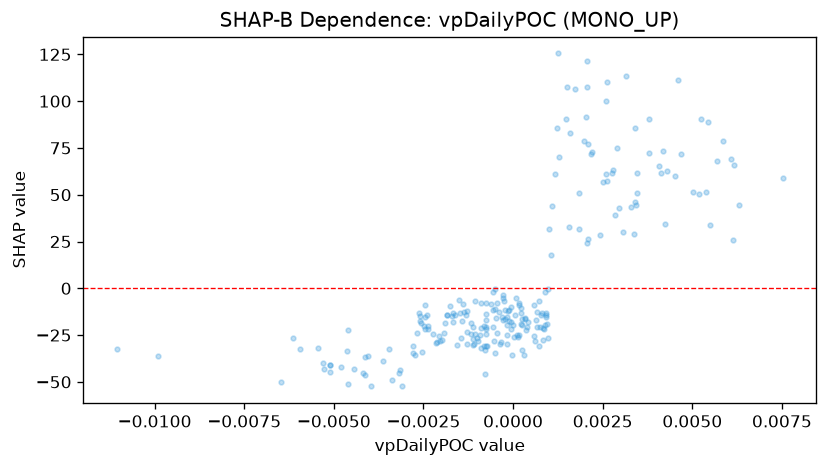

The table this chart was drawn from, first rows:
feature_value, shap_value
0.006165, 65.82
0.000647, -16.89
-0.0003984, -12.66
-0.0007558, -20.64
-0.002395, -14.37
-0.001185, -24.55
-0.003974, -52.02
-0.001849, -14.29
-6.154398579383269e-05, -10.08
-0.0006033, -8.52
-0.0005548, -1.916
-0.004632, -33.61
0.0008043, -13.35
0.003788, 72.06
-0.0001278, -11.58
-0.001894, -18.71
0.001054, 17.76
-0.001096, -29.83
-0.001176, -18.38
0.00539, 51.2
-0.002674, -23.63
-0.004059, -36.26
-0.0002766, -17.08
0.0008216, -27.47
0.002593, 61.16
0.001835, 50.87
-0.0001661, -19.87
-0.0007525, -24.42
-0.0009308, -24.94
-0.005113, -44.8
-0.0001642, -15.18
-0.002478, -20.06
-0.003456, -32.69
0.0, -19.76
0.001551, 32.83
0.002418, 28.38
-0.0002998, -15.56
-0.002583, -17.56
0.002102, 77.08
-0.0002234, -11.63
-0.000744, -7.788
-0.001681, -13.01
0.001722, 106.7
0.002962, 42.79
0.004121, 61.55
0.004297, 62.76
0.005848, 78.88
0.005489, 33.97
0.0002144, -10.65
-0.0002903, -4.95
-7.131432357709855e-05, -18.15
0.002777, 63.16
0.003059, 29.88
-0.001507, -6.343
-0.002109, -28.7
-0.005439, -31.88
-0.001274, -23.6
0.006121, 25.84
0.000305, -35.9
-0.00319, -45.22
... 176 more rows
